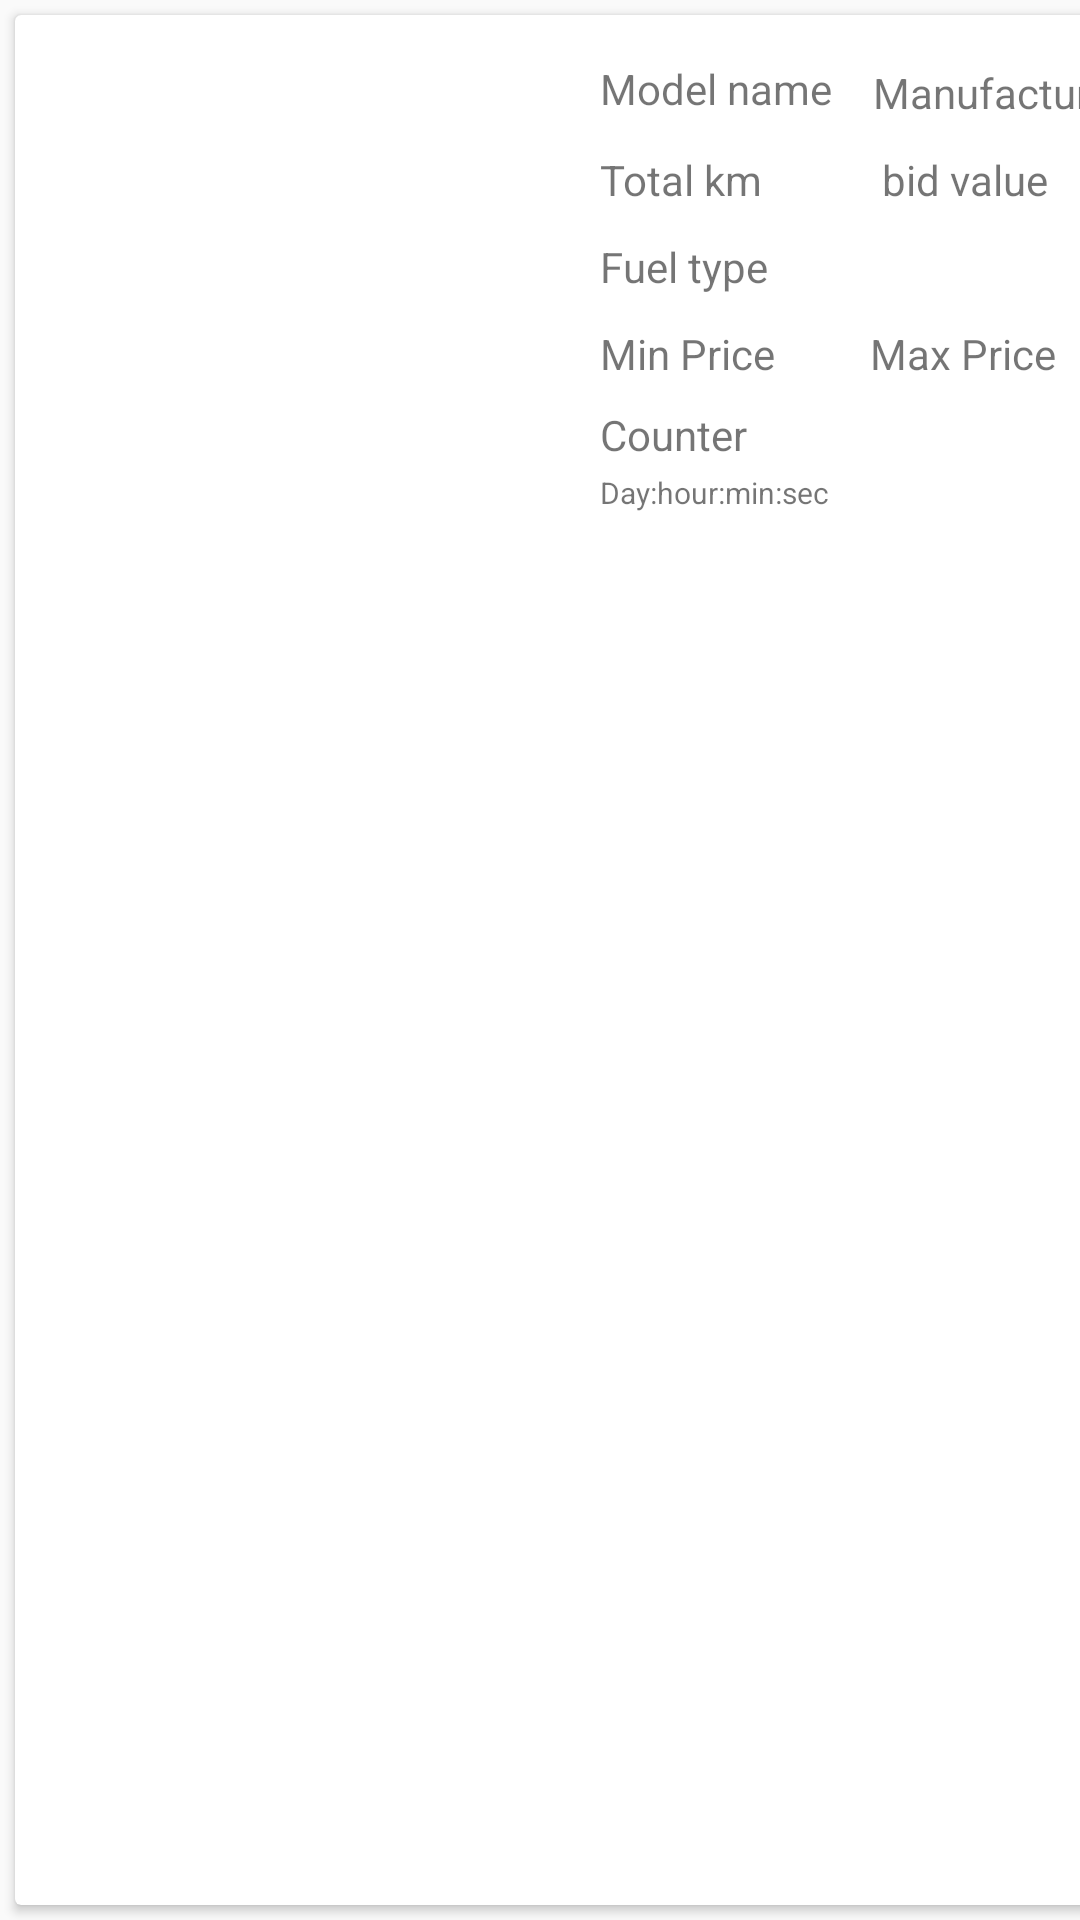

Android layout source for this screen:
<!-- AndroidManifest.xml: application theme AppTheme -->
<!-- res/layout/fragment_recyclelist.xml -->
<?xml version="1.0" encoding="utf-8"?>
<FrameLayout
    xmlns:android="http://schemas.android.com/apk/res/android"
    xmlns:tools="http://schemas.android.com/tools"
    android:layout_width="match_parent"
    android:layout_height="wrap_content"
    xmlns:card_view="http://schemas.android.com/apk/res-auto"
    tools:context=".Recyclelist"
    android:id="@+id/frame1">

    
    <android.support.v7.widget.CardView
        android:id="@+id/card_view"
        android:layout_width="397dp"
        android:layout_height="match_parent"
        android:layout_margin="5dp"
        android:elevation="3dp">

        <RelativeLayout
            android:id="@+id/r1"
            android:layout_width="match_parent"
            android:layout_height="wrap_content">

            <ImageView
                android:id="@+id/img"
                android:layout_width="150dp"
                android:layout_height="180dp"
                android:layout_marginLeft="5dp"
                android:layout_marginTop="3dp" />
            //android:src="@drawable/cartest"

            <android.support.v7.widget.AppCompatTextView
                android:id="@+id/carname"
                android:layout_width="wrap_content"
                android:layout_height="wrap_content"
                android:layout_marginLeft="40dp"
                android:layout_marginTop="15dp"
                android:layout_toRightOf="@+id/img"
                android:text="Model name" />

            <android.support.v7.widget.AppCompatTextView
                android:id="@+id/year"
                android:layout_width="wrap_content"
                android:layout_height="wrap_content"
                android:layout_below="@+id/carname"
                android:layout_marginLeft="131dp"
                android:layout_marginTop="-18dp"
                android:layout_toRightOf="@+id/img"
                android:text="Manufacture year" />


            <android.support.v7.widget.AppCompatTextView
                android:id="@+id/kms"
                android:layout_width="wrap_content"
                android:layout_height="wrap_content"
                android:layout_below="@+id/year"
                android:layout_marginLeft="40dp"
                android:layout_marginTop="10dp"
                android:layout_toRightOf="@+id/img"
                android:text="Total km" />
            <android.support.v7.widget.AppCompatTextView
                android:id="@+id/bidP"
                android:layout_width="wrap_content"
                android:layout_height="wrap_content"
                android:layout_below="@+id/year"
                android:layout_marginLeft="40dp"
                android:layout_marginTop="10dp"
                android:layout_toRightOf="@+id/kms"
                android:text="bid value" />

            <android.support.v7.widget.AppCompatTextView
                android:id="@+id/fueltype"
                android:layout_width="wrap_content"
                android:layout_height="wrap_content"
                android:layout_below="@+id/kms"
                android:layout_marginLeft="40dp"
                android:layout_marginTop="10dp"
                android:layout_toRightOf="@+id/img"
                android:text="Fuel type" />

            <android.support.v7.widget.AppCompatTextView
                android:id="@+id/min"
                android:layout_width="wrap_content"
                android:layout_height="wrap_content"
                android:layout_below="@+id/fueltype"
                android:layout_marginLeft="40dp"
                android:layout_marginTop="10dp"
                android:layout_toRightOf="@+id/img"
                android:text="Min Price" />
            <android.support.v7.widget.AppCompatTextView
                android:id="@+id/max"
                android:layout_width="wrap_content"
                android:layout_height="wrap_content"
                android:layout_below="@+id/fueltype"
                android:layout_marginLeft="130dp"
                android:layout_marginTop="10dp"
                android:layout_toRightOf="@+id/img"
                android:text="Max Price" />

            <android.support.v7.widget.AppCompatTextView
                android:id="@+id/counter"
                android:layout_width="wrap_content"
                android:layout_height="wrap_content"
                android:layout_below="@+id/min"
                android:layout_toRightOf="@+id/img"
                android:layout_marginTop="8dp"
                android:layout_marginLeft="40dp"
                android:text="Counter" />

            <android.support.v7.widget.AppCompatTextView
                android:id="@+id/cview"
                android:layout_width="wrap_content"
                android:layout_height="wrap_content"
                android:layout_below="@+id/counter"
                android:layout_marginLeft="40dp"
                android:layout_marginTop="3dp"
                android:layout_toRightOf="@+id/img"
                android:text="Day:hour:min:sec"
                android:textSize="10dp" />

            <android.support.v7.widget.AppCompatTextView
                android:id="@+id/number"
                android:layout_width="wrap_content"
                android:layout_height="wrap_content"
                android:layout_below="@+id/cview"
                android:layout_marginLeft="39dp"
                android:layout_marginTop="8dp"
                android:layout_toRightOf="@+id/img"
                android:text="Counter"
                android:visibility="invisible" />
            <android.support.v7.widget.AppCompatTextView
                android:id="@+id/id"
                android:layout_width="wrap_content"
                android:layout_height="wrap_content"
                android:layout_below="@+id/cview"
                android:layout_marginLeft="39dp"
                android:layout_marginTop="8dp"
                android:layout_toRightOf="@+id/img"
                android:text="Counter"
                android:visibility="invisible" />


        </RelativeLayout>

    </android.support.v7.widget.CardView>

</FrameLayout>
<!-- resources referenced by this layout -->
<resources>
  <style name="AppTheme" parent="Theme.AppCompat.Light.DarkActionBar">
          
          <item name="colorPrimary">@color/colorPrimary</item>
          <item name="colorPrimaryDark">@color/colorPrimaryDark</item>
          <item name="colorAccent">@color/colorAccent</item>
      </style>
  <!-- not gathered from this repository: default colours our renderer supplied (Android Studio template values) -->
  <color name="colorPrimary">#FF6200EE</color>
  <color name="colorPrimaryDark">#FF3700B3</color>
  <color name="colorAccent">#FF03DAC5</color>
</resources>
